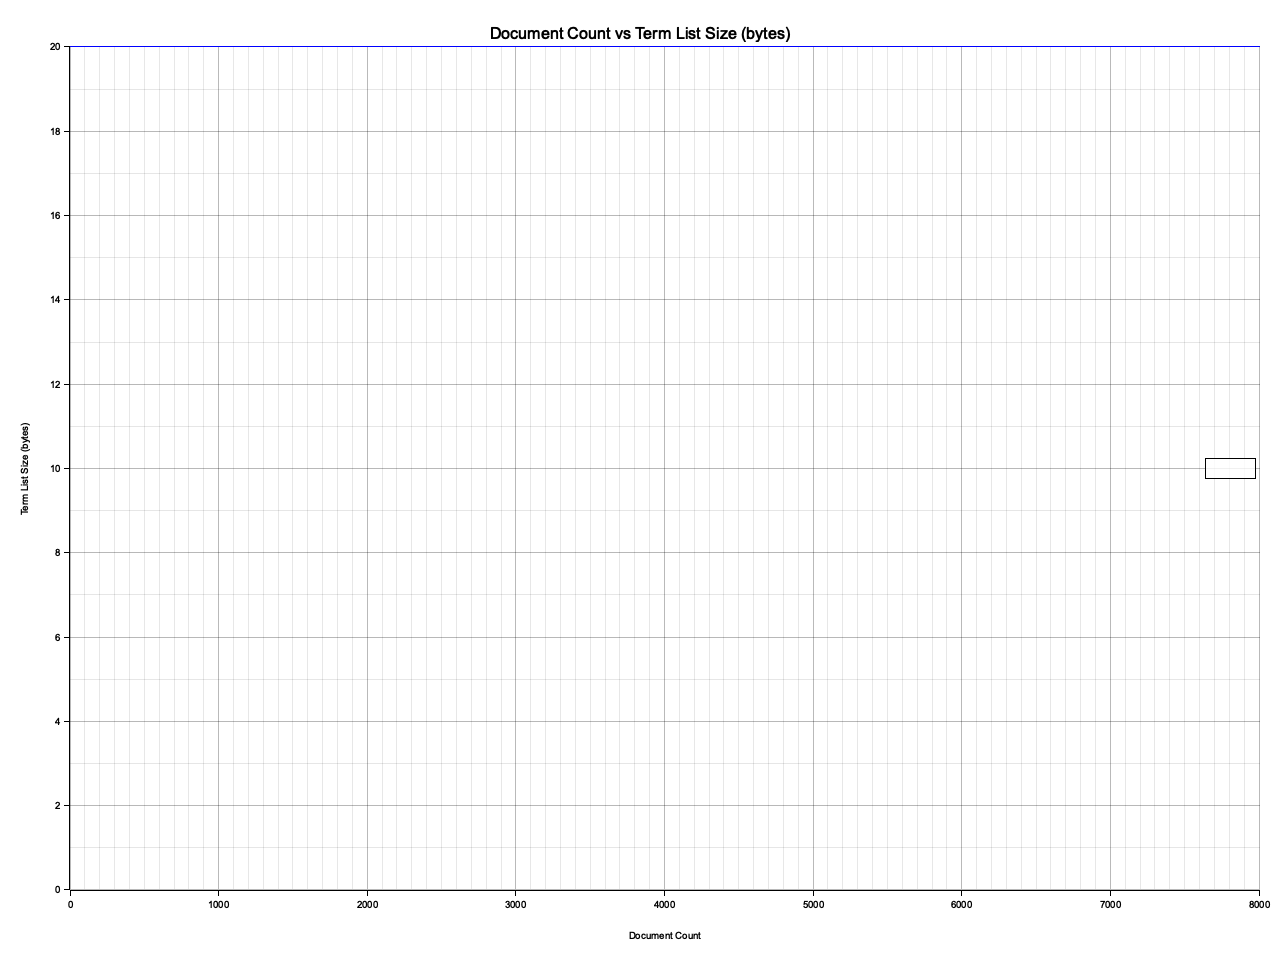

Values plotted in this chart, from the file beside it:
Document Count, Term List Size
0, 20
2000, 20
4000, 20
6000, 20
8000, 20
